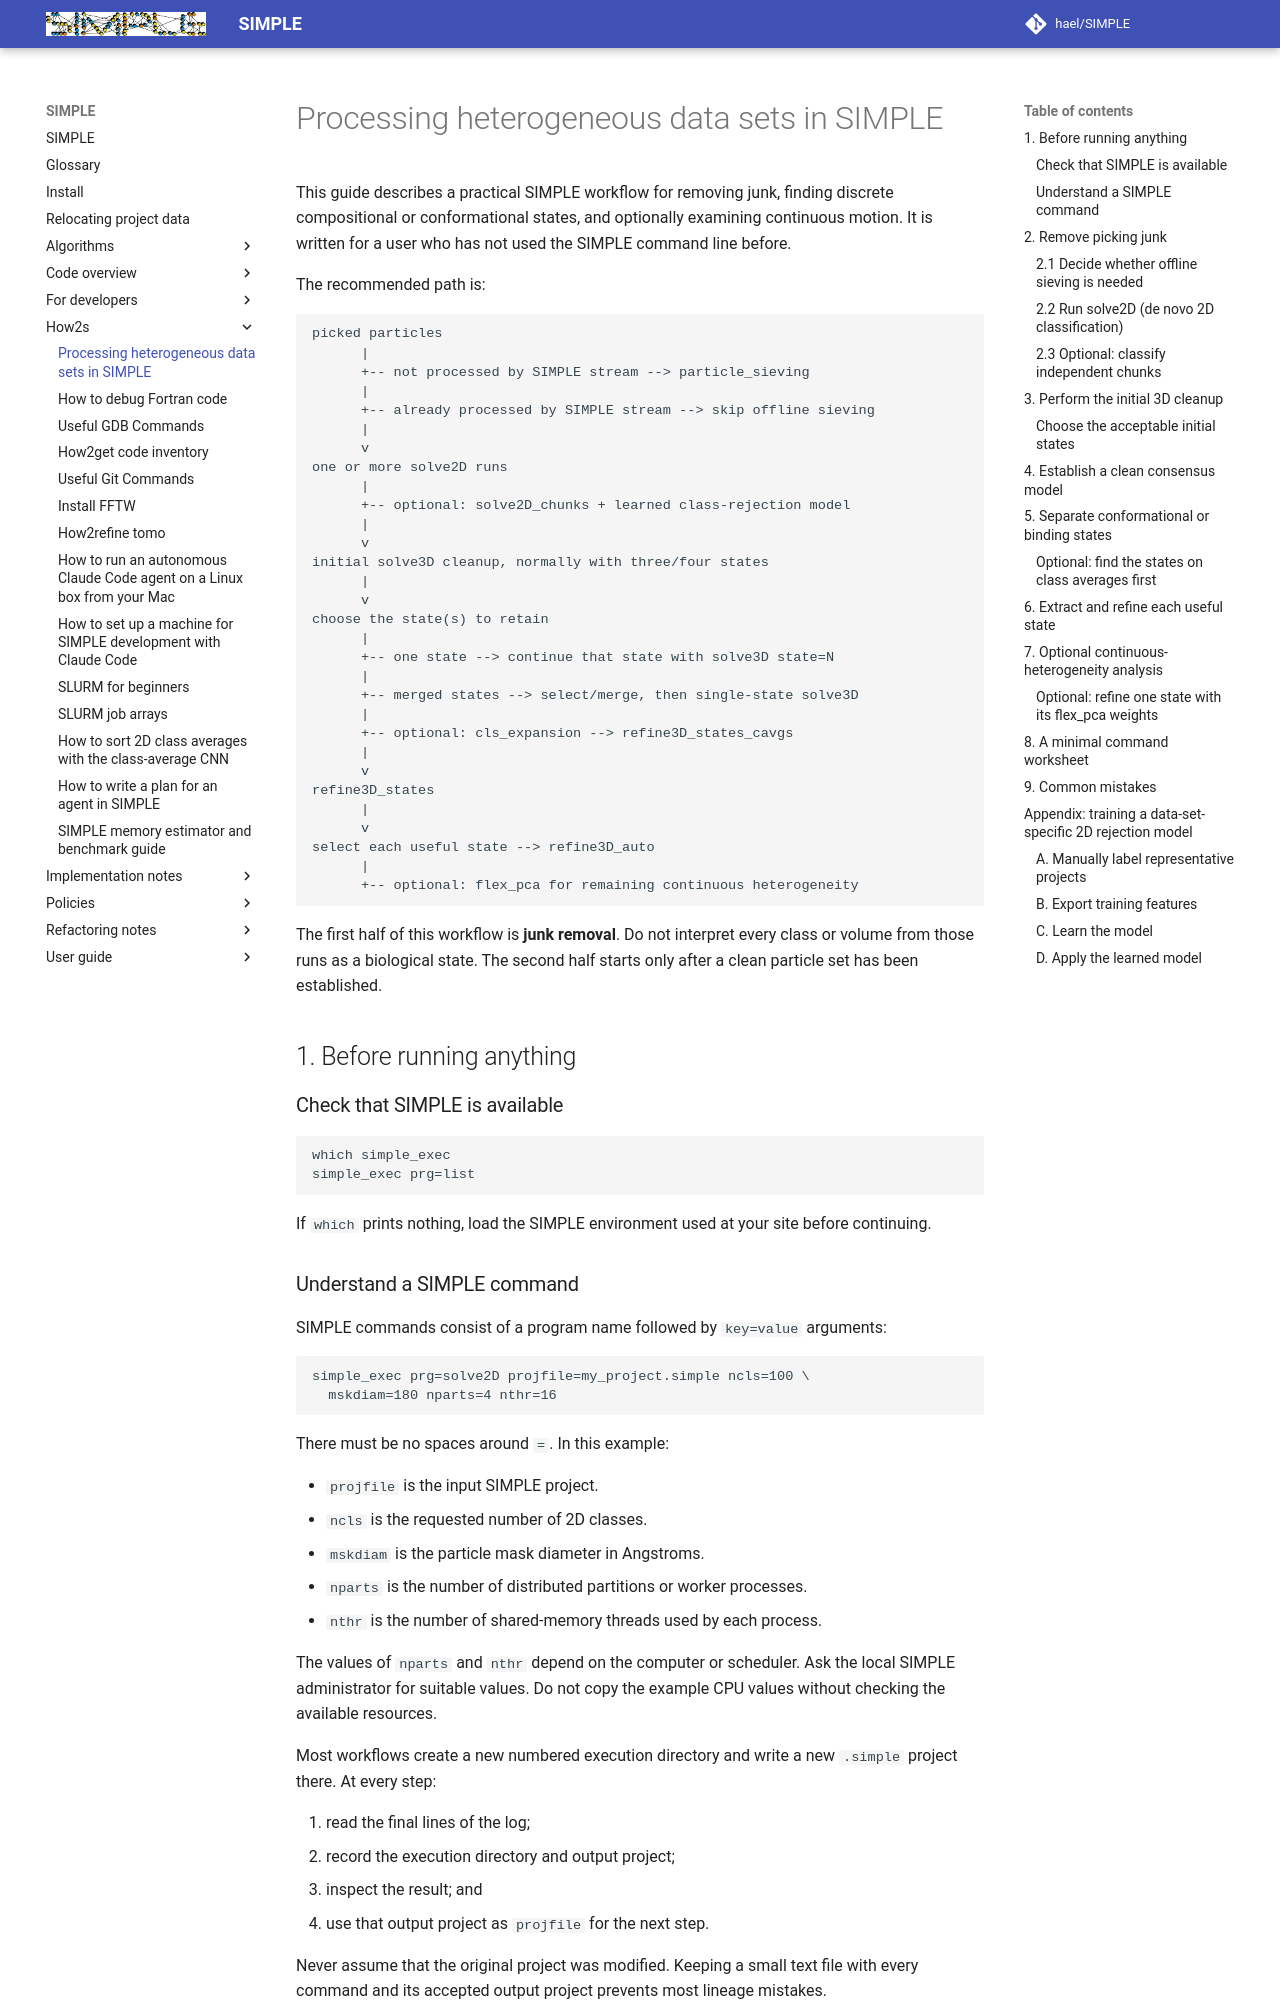

repository: hael/SIMPLE · page: how2s/how2_process_heterogeneous_datasets.html · generator: mkdocs

# Processing heterogeneous data sets in SIMPLE

This guide describes a practical SIMPLE workflow for removing junk, finding
discrete compositional or conformational states, and optionally examining
continuous motion. It is written for a user who has not used the SIMPLE
command line before.

The recommended path is:

```text
picked particles
      |
      +-- not processed by SIMPLE stream --> particle_sieving
      |
      +-- already processed by SIMPLE stream --> skip offline sieving
      |
      v
one or more solve2D runs
      |
      +-- optional: solve2D_chunks + learned class-rejection model
      |
      v
initial solve3D cleanup, normally with three/four states
      |
      v
choose the state(s) to retain
      |
      +-- one state --> continue that state with solve3D state=N
      |
      +-- merged states --> select/merge, then single-state solve3D
      |
      +-- optional: cls_expansion --> refine3D_states_cavgs
      |
      v
refine3D_states
      |
      v
select each useful state --> refine3D_auto
      |
      +-- optional: flex_pca for remaining continuous heterogeneity
```

The first half of this workflow is **junk removal**. Do not interpret every
class or volume from those runs as a biological state. The second half starts
only after a clean particle set has been established.

## 1. Before running anything

### Check that SIMPLE is available

```bash
which simple_exec
simple_exec prg=list
```

If `which` prints nothing, load the SIMPLE environment used at your site before
continuing.

### Understand a SIMPLE command

SIMPLE commands consist of a program name followed by `key=value` arguments:

```bash
simple_exec prg=solve2D projfile=my_project.simple ncls=100 \
  mskdiam=180 nparts=4 nthr=16
```

There must be no spaces around `=`. In this example:

- `projfile` is the input SIMPLE project.
- `ncls` is the requested number of 2D classes.
- `mskdiam` is the particle mask diameter in Angstroms.
- `nparts` is the number of distributed partitions or worker processes.
- `nthr` is the number of shared-memory threads used by each process.

The values of `nparts` and `nthr` depend on the computer or scheduler. Ask the
local SIMPLE administrator for suitable values. Do not copy the example CPU
values without checking the available resources.

Most workflows create a new numbered execution directory and write a new
`.simple` project there. At every step:

1. read the final lines of the log;
2. record the execution directory and output project;
3. inspect the result; and
4. use that output project as `projfile` for the next step.

Never assume that the original project was modified. Keeping a small text file
with every command and its accepted output project prevents most lineage
mistakes.

The commands below are templates. Replace every value in angle brackets,
including the angle brackets themselves.

## 2. Remove picking junk
